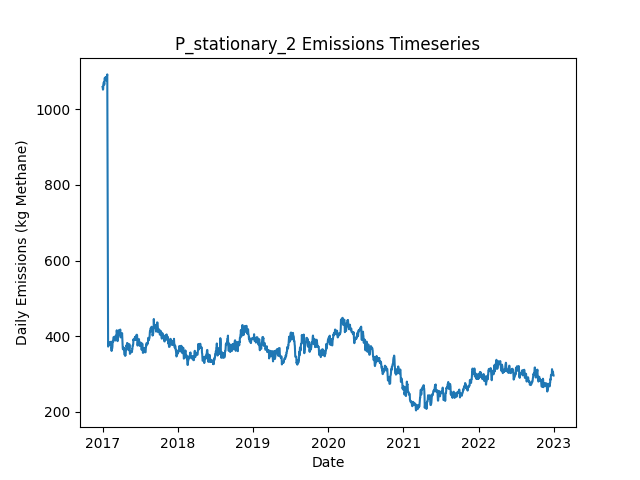

Source data for this figure (header and first rows):
Date, Daily Emissions (Kg Methane), Daily Mitigable Emissions (Kg Methane), Daily Non-Mitigable Emissions (Kg Methan…, Daily Cost ($), Active Leaks, New Leaks, Leaks Repaired, Leaks Naturally Repaired, Leaks Tagged, Daily Repair Cost ($), Daily Natural Repair Cost ($), stationary Deployment Cost ($), stationary Sites flagged for Follow-Up, stationary Leaks tagged for repair, stationary Sites Visited, stationary Travel Time (Minutes), stationary Survey Time (Minutes), OGI_FU Deployment Cost ($), OGI_FU Sites flagged for Follow-Up, OGI_FU Leaks tagged for repair, OGI_FU Sites Visited, OGI_FU Travel Time (Minutes), OGI_FU Survey Time (Minutes)
2017-01-01, 1059, 757.7, 301.7, 6030, 396, 398, 0, 2, 0.00000, 0.00000, 400, 6030, 0, , 10, 0, 0, 0.00000, , 0, 0, 0, 0
2017-01-02, 1058, 756.2, 301.7, 30, 395, 0, 0, 1, 0.00000, 0.00000, 200, 30, 0, , 10, 0, 0, 0.00000, , 0, 0, 0, 0
2017-01-03, 1052, 750.6, 301.7, 30, 392, 1, 0, 4, 0.00000, 0.00000, 800, 30, 0, , 10, 0, 0, 0.00000, , 0, 0, 0, 0
2017-01-04, 1054, 751.9, 301.7, 30, 390, 1, 0, 3, 0.00000, 0.00000, 600, 30, 0, , 10, 0, 0, 0.00000, , 0, 0, 0, 0
2017-01-05, 1066, 764.6, 301.7, 30, 391, 2, 0, 1, 0.00000, 0.00000, 200, 30, 0, , 10, 0, 0, 0.00000, , 0, 0, 0, 0
2017-01-06, 1069, 767.3, 301.7, 30, 392, 1, 0, 0, 0.00000, 0.00000, 0.00000, 30, 0, , 10, 0, 0, 0.00000, , 0, 0, 0, 0
2017-01-07, 1072, 770.2, 301.7, 30, 394, 2, 0, 0, 0.00000, 0.00000, 0.00000, 30, 0, , 10, 0, 0, 0.00000, , 0, 0, 0, 0
2017-01-08, 1070, 768.7, 301.7, 30, 393, 0, 0, 1, 0.00000, 0.00000, 200, 30, 0, , 10, 0, 0, 0.00000, , 0, 0, 0, 0
2017-01-09, 1066, 764.6, 301.7, 30, 392, 1, 0, 2, 0.00000, 0.00000, 400, 30, 0, , 10, 0, 0, 0.00000, , 0, 0, 0, 0
2017-01-10, 1066, 764.6, 301, 1030, 391, 1, 0, 1, 64, 0.00000, 200, 30, 10, , 10, 0, 0, 1000, , 64, 3, 120, 360
2017-01-11, 1083, 764.6, 318, 1030, 392, 2, 0, 0, 78, 0.00000, 0.00000, 30, 0, , 10, 0, 0, 1000, , 78, 3, 120, 360
2017-01-12, 1083, 764.6, 318, 1030, 392, 0, 0, 0, 65, 0.00000, 0.00000, 30, 0, , 10, 0, 0, 1000, , 65, 3, 120, 360
2017-01-13, 1082, 764.6, 317.8, 530, 391, 0, 0, 0, 22, 0.00000, 0.00000, 30, 0, , 10, 0, 0, 500, , 22, 1, 30, 120
2017-01-14, 1083, 764.9, 317.8, 30, 392, 1, 0, 0, 0.00000, 0.00000, 0.00000, 30, 0, , 10, 0, 0, 0.00000, , 0, 0, 0, 0
2017-01-15, 1084, 766.4, 317.8, 30, 393, 1, 0, 0, 0.00000, 0.00000, 0.00000, 30, 0, , 10, 0, 0, 0.00000, , 0, 0, 0, 0
2017-01-16, 1086, 766, 319.8, 30, 393, 1, 0, 1, 0.00000, 0.00000, 200, 30, 0, , 10, 0, 0, 0.00000, , 0, 0, 0, 0
2017-01-17, 1086, 765.8, 319.8, 30, 392, 0, 0, 1, 0.00000, 0.00000, 200, 30, 0, , 10, 0, 0, 0.00000, , 0, 0, 0, 0
2017-01-18, 1086, 765.8, 319.8, 30, 392, 0, 0, 0, 0.00000, 0.00000, 0.00000, 30, 0, , 10, 0, 0, 0.00000, , 0, 0, 0, 0
2017-01-19, 1077, 765.8, 310.8, 1030, 391, 0, 0, 0, 67, 0.00000, 0.00000, 30, 10, , 10, 0, 0, 1000, , 67, 3, 120, 360
2017-01-20, 1076, 765.8, 310.4, 1030, 390, 1, 0, 1, 66, 0.00000, 200, 30, 0, , 10, 0, 0, 1000, , 66, 3, 120, 360
2017-01-21, 1084, 765.8, 318.6, 1030, 391, 1, 0, 0, 77, 0.00000, 0.00000, 30, 0, , 10, 0, 0, 1000, , 77, 3, 120, 360
2017-01-22, 1087, 768.4, 318.6, 530, 392, 1, 0, 0, 20, 0.00000, 0.00000, 30, 0, , 10, 0, 0, 500, , 20, 1, 30, 120
2017-01-23, 1090, 773.8, 316.7, 30, 393, 2, 0, 0, 0.00000, 0.00000, 0.00000, 30, 0, , 10, 0, 0, 0.00000, , 0, 0, 0, 0
2017-01-24, 1093, 774, 318.6, 30, 395, 2, 0, 0, 0.00000, 0.00000, 0.00000, 30, 0, , 10, 0, 0, 0.00000, , 0, 0, 0, 0
2017-01-25, 901.6, 583, 318.6, 10830, 342, 1, 54, 0, 0.00000, 10800, 0.00000, 30, 0, , 10, 0, 0, 0.00000, , 0, 0, 0, 0
2017-01-26, 645.3, 326.7, 318.6, 15030, 269, 2, 75, 0, 0.00000, 15000, 0.00000, 30, 0, , 10, 0, 0, 0.00000, , 0, 0, 0, 0
2017-01-27, 435.3, 116.2, 319.1, 12830, 207, 2, 64, 0, 0.00000, 12800, 0.00000, 30, 0, , 10, 0, 0, 0.00000, , 0, 0, 0, 0
2017-01-28, 372.3, 53.18, 319.1, 4830, 190, 2, 19, 0, 14, 3800, 0.00000, 30, 10, , 10, 0, 0, 1000, , 14, 3, 120, 360
2017-01-29, 372.7, 53.63, 319.1, 1030, 192, 2, 0, 0, 13, 0.00000, 0.00000, 30, 0, , 10, 0, 0, 1000, , 13, 3, 120, 360
2017-01-30, 379.7, 53.63, 326, 1030, 192, 1, 0, 0, 16, 0.00000, 0.00000, 30, 0, , 10, 0, 0, 1000, , 16, 3, 120, 360
2017-01-31, 381.7, 53.63, 328, 530, 193, 1, 0, 0, 3, 0.00000, 0.00000, 30, 0, , 10, 0, 0, 500, , 3, 1, 30, 120
2017-02-01, 384.1, 56.31, 327.8, 30, 193, 1, 0, 0, 0.00000, 0.00000, 0.00000, 30, 0, , 10, 0, 0, 0.00000, , 0, 0, 0, 0
2017-02-02, 382.1, 56.31, 325.8, 30, 192, 0, 0, 0, 0.00000, 0.00000, 0.00000, 30, 0, , 10, 0, 0, 0.00000, , 0, 0, 0, 0
2017-02-03, 381.7, 55.86, 325.8, 30, 190, 0, 0, 2, 0.00000, 0.00000, 400, 30, 0, , 10, 0, 0, 0.00000, , 0, 0, 0, 0
2017-02-04, 381.2, 55.86, 325.4, 30, 189, 0, 0, 0, 0.00000, 0.00000, 0.00000, 30, 0, , 10, 0, 0, 0.00000, , 0, 0, 0, 0
2017-02-05, 379.9, 54.52, 325.4, 230, 189, 1, 1, 0, 0.00000, 200, 0.00000, 30, 0, , 10, 0, 0, 0.00000, , 0, 0, 0, 0
2017-02-06, 382.6, 57.2, 325.4, 1030, 190, 1, 0, 0, 13, 0.00000, 0.00000, 30, 10, , 10, 0, 0, 1000, , 13, 3, 120, 360
2017-02-07, 377, 59.88, 317.1, 1030, 190, 1, 0, 0, 14, 0.00000, 0.00000, 30, 0, , 10, 0, 0, 1000, , 14, 3, 120, 360
2017-02-08, 377, 59.88, 317.1, 1030, 190, 0, 0, 0, 16, 0.00000, 0.00000, 30, 0, , 10, 0, 0, 1000, , 16, 3, 120, 360
2017-02-09, 377.2, 60.11, 317.1, 530, 191, 1, 0, 0, 4, 0.00000, 0.00000, 30, 0, , 10, 0, 0, 500, , 4, 1, 30, 120
2017-02-10, 377.2, 60.11, 317.1, 30, 191, 0, 0, 0, 0.00000, 0.00000, 0.00000, 30, 0, , 10, 0, 0, 0.00000, , 0, 0, 0, 0
2017-02-11, 385, 60.11, 324.9, 30, 191, 1, 0, 0, 0.00000, 0.00000, 0.00000, 30, 0, , 10, 0, 0, 0.00000, , 0, 0, 0, 0
2017-02-12, 382.4, 57.43, 324.9, 430, 190, 1, 2, 0, 0.00000, 400, 0.00000, 30, 0, , 10, 0, 0, 0.00000, , 0, 0, 0, 0
2017-02-13, 373.6, 48.71, 324.9, 630, 188, 1, 3, 0, 0.00000, 600, 0.00000, 30, 0, , 10, 0, 0, 0.00000, , 0, 0, 0, 0
2017-02-14, 360.7, 35.75, 324.9, 830, 184, 0, 4, 0, 0.00000, 800, 0.00000, 30, 0, , 10, 0, 0, 0.00000, , 0, 0, 0, 0
2017-02-15, 372.1, 38.43, 333.6, 1030, 187, 3, 0, 0, 10, 0.00000, 0.00000, 30, 10, , 10, 0, 0, 1000, , 10, 3, 120, 360
2017-02-16, 365.8, 41.11, 324.7, 1030, 187, 1, 0, 0, 14, 0.00000, 0.00000, 30, 0, , 10, 0, 0, 1000, , 14, 3, 120, 360
2017-02-17, 368.1, 43.8, 324.3, 1030, 187, 1, 0, 0, 14, 0.00000, 0.00000, 30, 0, , 10, 0, 0, 1000, , 14, 3, 120, 360
2017-02-18, 372, 43.8, 328.2, 530, 189, 2, 0, 0, 6, 0.00000, 0.00000, 30, 0, , 10, 0, 0, 500, , 6, 1, 30, 120
2017-02-19, 384.7, 56.98, 327.8, 30, 191, 3, 0, 0, 0.00000, 0.00000, 0.00000, 30, 0, , 10, 0, 0, 0.00000, , 0, 0, 0, 0
2017-02-20, 387.4, 59.66, 327.8, 30, 192, 1, 0, 0, 0.00000, 0.00000, 0.00000, 30, 0, , 10, 0, 0, 0.00000, , 0, 0, 0, 0
2017-02-21, 387.4, 59.66, 327.8, 30, 192, 0, 0, 0, 0.00000, 0.00000, 0.00000, 30, 0, , 10, 0, 0, 0.00000, , 0, 0, 0, 0
2017-02-22, 385.2, 57.43, 327.8, 230, 192, 1, 1, 0, 0.00000, 200, 0.00000, 30, 0, , 10, 0, 0, 0.00000, , 0, 0, 0, 0
2017-02-23, 396.8, 69.05, 327.8, 230, 193, 2, 1, 0, 0.00000, 200, 0.00000, 30, 0, , 10, 0, 0, 0.00000, , 0, 0, 0, 0
2017-02-24, 396.4, 68.6, 327.8, 1030, 192, 0, 0, 1, 16, 0.00000, 200, 30, 10, , 10, 0, 0, 1000, , 16, 3, 120, 360
2017-02-25, 396.4, 68.38, 328, 1030, 192, 1, 0, 1, 11, 0.00000, 200, 30, 0, , 10, 0, 0, 1000, , 11, 3, 120, 360
2017-02-26, 396.6, 68.15, 328.4, 1030, 192, 1, 0, 1, 15, 0.00000, 200, 30, 0, , 10, 0, 0, 1000, , 15, 3, 120, 360
2017-02-27, 397, 68.6, 328.4, 530, 193, 1, 0, 0, 5, 0.00000, 0.00000, 30, 0, , 10, 0, 0, 500, , 5, 1, 30, 120
2017-02-28, 398.4, 69.94, 328.4, 30, 193, 1, 0, 1, 0.00000, 0.00000, 200, 30, 0, , 10, 0, 0, 0.00000, , 0, 0, 0, 0
2017-03-01, 398.4, 69.94, 328.4, 30, 193, 0, 0, 0, 0.00000, 0.00000, 0.00000, 30, 0, , 10, 0, 0, 0.00000, , 0, 0, 0, 0
... 2,131 more rows
